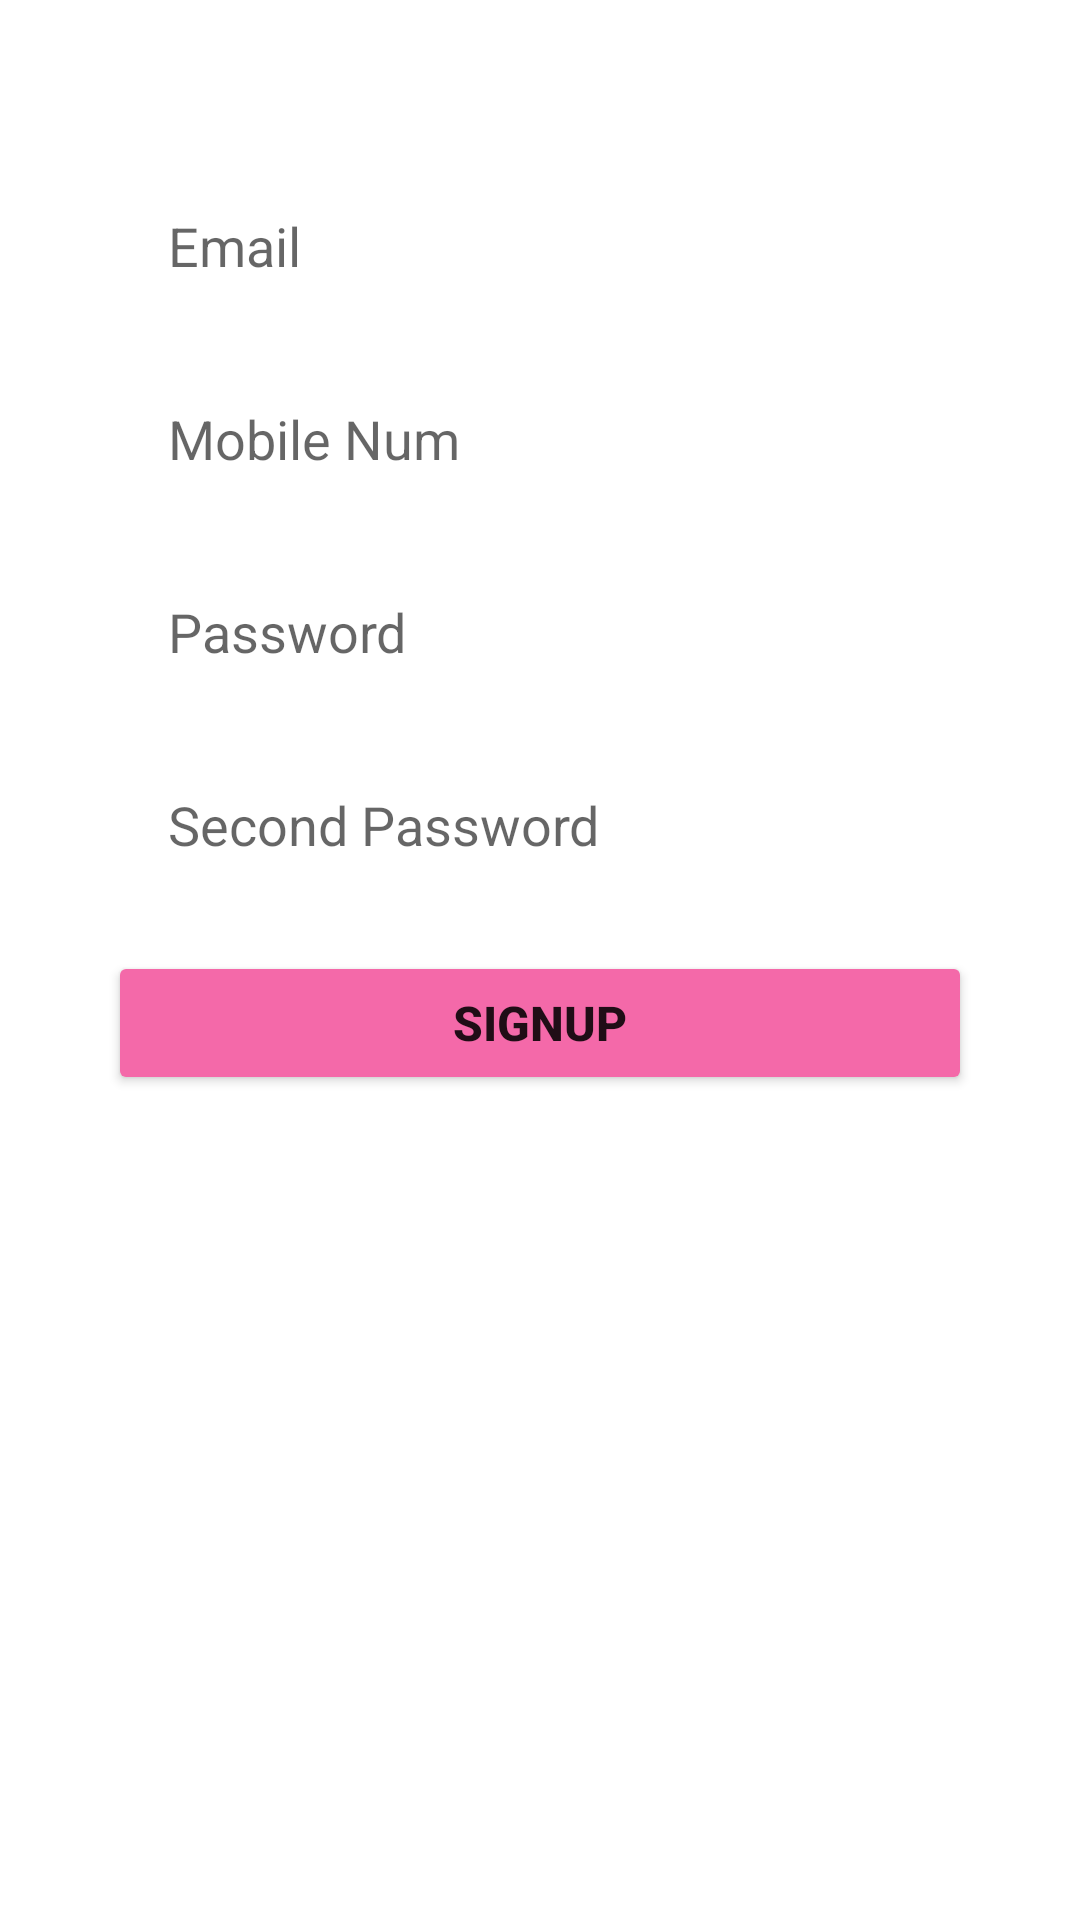

The Android layout XML behind this screen, and the referenced resources:
<!-- AndroidManifest.xml: application theme Theme.SizzlingBiteApprebuild -->
<!-- res/layout/signup_fragment.xml -->
<?xml version="1.0" encoding="utf-8"?>
<androidx.constraintlayout.widget.ConstraintLayout
    xmlns:android="http://schemas.android.com/apk/res/android"
    xmlns:app="http://schemas.android.com/apk/res-auto"
    android:layout_width="match_parent"
    android:layout_height="match_parent">

    <EditText
        android:id="@+id/email"
        android:layout_width="0dp"
        android:layout_height="wrap_content"
        android:hint="Email"
        android:paddingTop="10dp"
        android:paddingBottom="10dp"
        android:paddingLeft="20dp"
        android:background="@drawable/edit_text_bg"
        app:layout_constraintWidth_percent=".8"
        app:layout_constraintVertical_bias=".1"
        app:layout_constraintHorizontal_bias=".5"
        app:layout_constraintBottom_toBottomOf="parent"
        app:layout_constraintEnd_toEndOf="parent"
        app:layout_constraintStart_toStartOf="parent"
        app:layout_constraintTop_toTopOf="parent" />

    <EditText
        android:id="@+id/mobile_num"
        android:layout_width="0dp"
        android:layout_height="wrap_content"
        android:hint="Mobile Num"
        android:paddingLeft="20dp"
        android:paddingTop="10dp"
        android:paddingBottom="10dp"
        android:layout_marginTop="20dp"
        android:background="@drawable/edit_text_bg"
        app:layout_constraintBottom_toBottomOf="parent"
        app:layout_constraintEnd_toEndOf="parent"
        app:layout_constraintHorizontal_bias=".5"
        app:layout_constraintStart_toStartOf="parent"
        app:layout_constraintTop_toBottomOf="@+id/email"
        app:layout_constraintVertical_bias="0"
        app:layout_constraintWidth_percent=".8" />

    <EditText
        android:id="@+id/password"
        android:layout_width="0dp"
        android:layout_height="wrap_content"
        android:hint="Password"
        android:paddingLeft="20dp"
        android:paddingTop="10dp"
        android:paddingBottom="10dp"
        android:layout_marginTop="20dp"
        android:background="@drawable/edit_text_bg"
        app:layout_constraintBottom_toBottomOf="parent"
        app:layout_constraintEnd_toEndOf="parent"
        app:layout_constraintHorizontal_bias=".5"
        app:layout_constraintStart_toStartOf="parent"
        app:layout_constraintTop_toBottomOf="@+id/mobile_num"
        app:layout_constraintVertical_bias="0"
        app:layout_constraintWidth_percent=".8" />

    <EditText
        android:id="@+id/sec_password"
        android:layout_width="0dp"
        android:layout_height="wrap_content"
        android:hint="Second Password"
        android:paddingLeft="20dp"
        android:paddingTop="10dp"
        android:paddingBottom="10dp"
        android:layout_marginTop="20dp"
        android:background="@drawable/edit_text_bg"
        app:layout_constraintBottom_toBottomOf="parent"
        app:layout_constraintEnd_toEndOf="parent"
        app:layout_constraintHorizontal_bias=".5"
        app:layout_constraintStart_toStartOf="parent"
        app:layout_constraintTop_toBottomOf="@+id/password"
        app:layout_constraintVertical_bias="0"
        app:layout_constraintWidth_percent=".8" />

    <Button
        android:layout_width="0dp"
        android:layout_height="wrap_content"
        android:backgroundTint="@color/pink"
        android:insetLeft="0dp"
        android:insetTop="3dp"
        android:insetRight="0dp"
        android:insetBottom="3dp"
        android:text="SignUp"
        android:textSize="16dp"
        android:textStyle="bold"
        app:cornerRadius="20dp"
        android:layout_marginTop="20dp"
        app:layout_constraintBottom_toBottomOf="parent"
        app:layout_constraintEnd_toEndOf="parent"
        app:layout_constraintStart_toStartOf="parent"
        app:layout_constraintTop_toBottomOf="@+id/sec_password"
        app:layout_constraintVertical_bias="0.0"
        app:layout_constraintWidth_percent="0.8" />

</androidx.constraintlayout.widget.ConstraintLayout>
<!-- resources referenced by this layout -->
<resources>
  <color name="pink">#F469A9</color>
  <style name="Theme.SizzlingBiteApprebuild" parent="Theme.MaterialComponents.DayNight.NoActionBar">
          
          <item name="colorPrimary">@color/purple_500</item>
          <item name="colorPrimaryVariant">@color/purple_700</item>
          <item name="colorOnPrimary">@color/white</item>
          
          <item name="colorSecondary">@color/teal_200</item>
          <item name="colorSecondaryVariant">@color/teal_700</item>
          <item name="colorOnSecondary">@color/black</item>
          
          <item name="android:statusBarColor" tools:targetApi="l">?attr/colorPrimaryVariant</item>
          
      </style>
  <color name="purple_500">#FF6200EE</color>
  <color name="purple_700">#FF3700B3</color>
  <color name="white">#FFFFFFFF</color>
  <color name="teal_200">#FF03DAC5</color>
  <color name="teal_700">#FF018786</color>
  <color name="black">#FF000000</color>
</resources>
